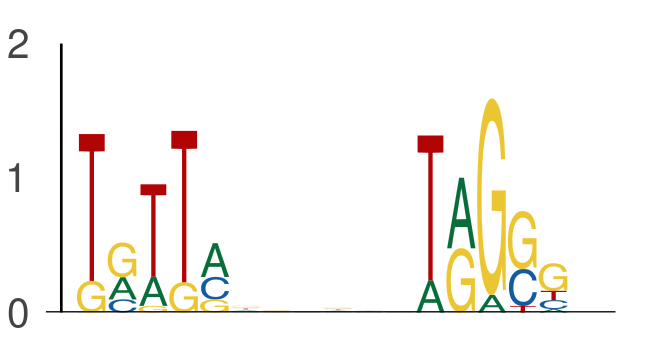

The file beside this chart, header and first rows:
seq_index, start_position, end_position, is_reversed_complement
5974, 28, 33, 0
5974, 39, 44, 0
7271, 34, 39, 0
7271, 45, 50, 0
7198, 54, 59, 0
7198, 65, 70, 0
453, 28, 33, 0
453, 39, 44, 0
3043, 31, 36, 0
3043, 42, 47, 0
3586, 8, 13, 0
3586, 19, 24, 0
4279, 18, 23, 0
4279, 29, 34, 0
7314, 33, 38, 0
7314, 44, 49, 0
1146, 25, 30, 0
1146, 36, 41, 0
4328, 51, 56, 0
4328, 62, 67, 0
3876, 21, 26, 0
3876, 32, 37, 0
7095, 13, 18, 0
7095, 24, 29, 0
7669, 42, 47, 0
7669, 53, 58, 0
6269, 48, 53, 0
6269, 59, 64, 0
4514, 34, 39, 0
4514, 45, 50, 0
4188, 59, 64, 0
4188, 70, 75, 0
3772, 16, 21, 0
3772, 27, 32, 0
7875, 9, 14, 0
7875, 20, 25, 0
2671, 42, 47, 0
2671, 53, 58, 0
196, 11, 16, 0
196, 22, 27, 0
7028, 11, 16, 0
7028, 22, 27, 0
3437, 59, 64, 0
3437, 70, 75, 0
7089, 21, 26, 0
7089, 32, 37, 0
2870, 36, 41, 0
2870, 47, 52, 0
3736, 47, 52, 0
3736, 58, 63, 0
562, 59, 64, 0
562, 70, 75, 0
4629, 63, 68, 0
4629, 74, 79, 0
2687, 45, 50, 0
2687, 56, 61, 0
4418, 35, 40, 0
4418, 46, 51, 0
4293, 13, 18, 0
4293, 24, 29, 0
... 720 more rows
